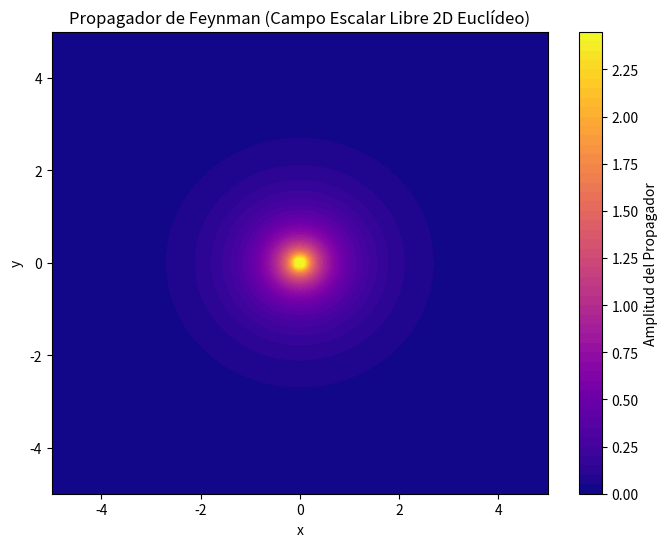

Reproduce this figure in Python.
import numpy as np
import matplotlib.pyplot as plt

# Simulación de la amplitud de propagación estacionaria G(r) ~ K_0(m r) en 2D Euclídeo
from scipy.special import k0

x = np.linspace(-5, 5, 200)
y = np.linspace(-5, 5, 200)
X, Y = np.meshgrid(x, y)
R = np.sqrt(X**2 + Y**2)
R[R < 0.1] = 0.1 # Evitar singularidad

m_mass = 1.0
G = k0(m_mass * R) # Función modificada de Bessel de segunda especie

plt.figure(figsize=(8, 6))
cp = plt.contourf(X, Y, G, levels=50, cmap='plasma')
plt.colorbar(cp, label='Amplitud del Propagador')
plt.title('Propagador de Feynman (Campo Escalar Libre 2D Euclídeo)')
plt.xlabel('x')
plt.ylabel('y')
plt.show()
